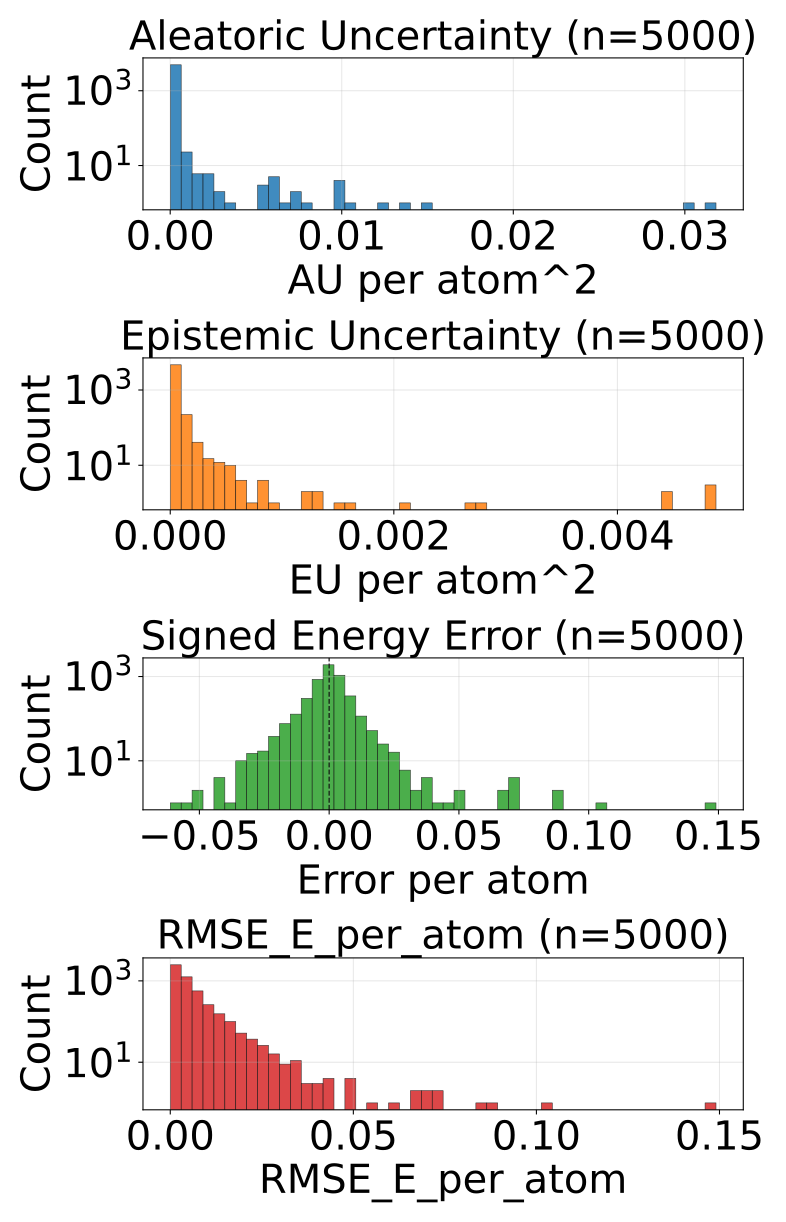

The data file committed next to this chart (first rows):
config_index, num_atoms, ref_energy, pred_energy, error, sq_error, rmse_e_atom, aleatoric_var, epistemic_var, total_var
0, 20.0, -525.9, -525.9, 0.003418, 1.1682510375976562e-05, 0.003418, 2.0074312487849966e-05, 7.952005034894682e-06, 2.8026317522744648e-05
1, 22.0, -613.4, -613.4, -0.0003662, 1.341104507446289e-07, 0.0003662, 9.252328709408175e-06, 2.1709129214286804e-06, 1.1423241630836856e-05
2, 24.0, -732.7, -732.7, -0.002014, 4.056841135025024e-06, 0.002014, 4.249934499966912e-05, 8.029118362173904e-06, 5.052846245234832e-05
3, 21.0, -598.2, -598.2, 0.007202, 5.187094211578369e-05, 0.007202, 1.8638382243807428e-05, 9.261071681976318e-06, 2.7899453925783746e-05
4, 22.0, -664, -664, 0.001648, 2.7157366275787354e-06, 0.001648, 1.2251362022652756e-05, 8.055008947849274e-06, 2.0306371879996732e-05
5, 23.0, -724.1, -724.1, 0.0, 0.0, 0.0, 1.1100235496996902e-05, 2.2569670363736805e-06, 1.3357202988117933e-05
6, 23.0, -724, -724, -0.002869, 8.229166269302368e-06, 0.002869, 1.0466882486070972e-05, 9.41101461648941e-06, 1.9877898012055084e-05
7, 22.0, -546.5, -546.5, 0.0, 0.0, 0.0, 6.907997430971591e-06, 2.2707506559527246e-06, 9.17874785955064e-06
8, 24.0, -671.4, -671.4, 0.00177, 3.1329691410064697e-06, 0.00177, 9.7863130577025e-06, 4.220753908157349e-06, 1.4007066965859849e-05
9, 24.0, -625, -625, 0.001831, 3.3527612686157227e-06, 0.001831, 8.70810526976129e-06, 2.8677284262812464e-06, 1.1575833923416212e-05
10, 24.0, -624.9, -624.9, 0.0006104, 3.725290298461914e-07, 0.0006104, 8.53515575727215e-06, 3.0742958188056946e-06, 1.1609451576077845e-05
11, 24.0, -563.6, -563.6, -0.007568, 5.728006362915039e-05, 0.007568, 1.3083658814139199e-05, 1.1005065971403383e-05, 2.408872387604788e-05
12, 25.0, -622.9, -622.9, 0.00238, 5.666166543960571e-06, 0.00238, 8.485406397085171e-06, 6.947852853045333e-06, 1.5433259250130504e-05
13, 25.0, -622.9, -622.9, -0.0004883, 2.384185791015625e-07, 0.0004883, 1.0082339940709062e-05, 1.3815611964673735e-05, 2.3897951905382797e-05
14, 27.0, -686.9, -686.9, -0.0009155, 8.381903171539307e-07, 0.0009155, 9.39391156862257e-06, 4.42601731265313e-06, 1.381992842652835e-05
15, 23.0, -547.6, -547.6, 0.0004272, 1.825392246246338e-07, 0.0004272, 8.035937753447797e-06, 2.684071660041809e-06, 1.0720009413489606e-05
16, 23.0, -547.6, -547.6, 0.004028, 1.6227364540100098e-05, 0.004028, 1.4233564797905274e-05, 6.509199920401443e-06, 2.0742765627801418e-05
17, 24.0, -610, -610, 0.0004883, 2.384185791015625e-07, 0.0004883, 7.4368131208757404e-06, 2.225115849796566e-06, 9.661928743298631e-06
18, 25.0, -667.5, -667.5, 0.002258, 5.09992241859436e-06, 0.002258, 7.88591023592744e-06, 1.7434358596801758e-06, 9.629346095607616e-06
19, 26.0, -621, -621, 0.004578, 2.0954757928848267e-05, 0.004578, 9.821882485994138e-06, 3.818794994003838e-06, 1.3640677934745327e-05
20, 27.0, -673.8, -673.8, 0.002075, 4.306435585021973e-06, 0.002075, 7.875008122937288e-06, 2.6401132799946936e-06, 1.0515121175558306e-05
21, 26.0, -578.1, -578.1, 0.002502, 6.2622129917144775e-06, 0.002502, 1.0408925845695194e-05, 7.4319541454315186e-06, 1.7840880900621414e-05
22, 27.0, -632.4, -632.4, -0.001282, 1.642853021621704e-06, 0.001282, 9.088900696951896e-06, 1.0284968084306456e-05, 1.9373868781258352e-05
23, 26.0, -521.6, -521.6, 0.0003662, 1.341104507446289e-07, 0.0003662, 4.8698721002438106e-06, 1.4262274135035113e-06, 6.296099400060484e-06
24, 27.0, -577.9, -577.9, 0.0002441, 5.960464477539063e-08, 0.0002441, 9.672329724708106e-06, 6.073154509067535e-06, 1.5745485143270344e-05
25, 28.0, -590.6, -590.6, -0.002258, 5.09992241859436e-06, 0.002258, 8.592832273279782e-06, 5.468539711728226e-06, 1.4061371985008009e-05
26, 28.0, -590.6, -590.6, -0.002991, 8.944422006607056e-06, 0.002991, 1.1512055607454386e-05, 1.3492443031282164e-05, 2.5004497729241848e-05
27, 33.0, -811.1, -811.1, 0.008179, 6.689131259918213e-05, 0.008179, 6.00999228481669e-05, 3.893244866048917e-05, 9.903237514663488e-05
28, 26.0, -564.4, -564.4, 0.001709, 2.9206275939941406e-06, 0.001709, 7.28239774616668e-06, 5.904026238567894e-06, 1.3186423529987223e-05
29, 27.0, -523.5, -523.5, 0.001648, 2.7157366275787354e-06, 0.001648, 8.331664503202774e-06, 1.2746267202601302e-05, 2.1077932615298778e-05
30, 29.0, -628.4, -628.4, -0.0001221, 1.4901161193847656e-08, 0.0001221, 7.467875548172742e-06, 3.0655414775537793e-06, 1.053341657097917e-05
31, 28.0, -538, -538, 0.001404, 1.9706785678863525e-06, 0.001404, 1.3642842532135546e-05, 1.2498535397753585e-05, 2.614137702039443e-05
32, 29.0, -590, -590, 0.004761, 2.2664666175842285e-05, 0.004761, 1.0825116987689398e-05, 1.3886206033930648e-05, 2.4711323931114748e-05
33, 26.0, -408.3, -408.3, 0.0001221, 1.4901161193847656e-08, 0.0001221, 1.4408707102120388e-05, 9.383680662722327e-06, 2.3792388674337417e-05
34, 26.0, -408.3, -408.3, -0.003296, 1.0862946510314941e-05, 0.003296, 1.4434202057600487e-05, 1.756921483320184e-05, 3.2003415981307626e-05
35, 28.0, -485.5, -485.5, -0.0006409, 4.10713255405426e-07, 0.0006409, 1.0707574801926967e-05, 7.402663868560921e-06, 1.8110238670487888e-05
36, 28.0, -485.5, -485.5, 0.0001831, 3.3527612686157227e-08, 0.0001831, 9.042491910804529e-06, 7.42361862648977e-06, 1.64661105372943e-05
37, 28.0, -485.4, -485.4, -0.005646, 3.187451511621475e-05, 0.005646, 1.52976226672763e-05, 3.2972079679893795e-06, 1.859483018051833e-05
38, 28.0, -485.5, -485.5, -0.0001221, 1.4901161193847656e-08, 0.0001221, 6.0046631915611215e-06, 1.3856682699042722e-06, 7.390331575152231e-06
39, 29.0, -539.2, -539.2, -0.002197, 4.827976226806641e-06, 0.002197, 1.3533853234548587e-05, 1.5233270460157655e-05, 2.8767124604200944e-05
40, 29.0, -539.2, -539.2, -0.002319, 5.379319190979004e-06, 0.002319, 1.1351623470545746e-05, 1.4714710232510697e-05, 2.6066332793561742e-05
41, 33.0, -721.9, -721.9, -0.002258, 5.09992241859436e-06, 0.002258, 1.0969738468702417e-05, 7.31050977265113e-06, 1.8280248696100898e-05
42, 33.0, -721.9, -721.9, -0.001953, 3.814697265625e-06, 0.001953, 1.1625116712821182e-05, 1.2019649147987366e-05, 2.364476677030325e-05
43, 35.0, -797.6, -797.6, 0.004028, 1.6227364540100098e-05, 0.004028, 9.562779268890154e-06, 9.097717338590883e-06, 1.8660495697986335e-05
44, 30.0, -552.4, -552.4, 0.001831, 3.3527612686157227e-06, 0.001831, 1.0272690815327223e-05, 4.481524229049683e-06, 1.4754215044376906e-05
45, 34.0, -728, -728, -6.103515625e-05, 3.725290298461914e-09, 6.103515625e-05, 1.0714370546338614e-05, 3.821402970061172e-06, 1.4535773516399786e-05
46, 34.0, -728, -728, -0.002563, 6.571412086486816e-06, 0.002563, 9.54622282733908e-06, 3.3915043786691967e-06, 1.2937727660755627e-05
47, 27.0, -468.9, -468.9, 0.005829, 3.397557884454727e-05, 0.005829, 1.9974977476522326e-05, 1.0116677913174499e-05, 3.0091654480202124e-05
48, 28.0, -525.2, -525.2, 0.01178, 0.0001388, 0.01178, 2.804109317366965e-05, 9.252316885977052e-06, 3.72934082406573e-05
49, 28.0, -525.3, -525.3, -0.00238, 5.666166543960571e-06, 0.00238, 1.0752928574220277e-05, 4.127062766201561e-06, 1.487999179516919e-05
50, 28.0, -432.9, -432.9, 0.0003357, 1.126900315284729e-07, 0.0003357, 6.569858214788837e-06, 1.5072989754116861e-06, 8.077156962826848e-06
51, 29.0, -488.5, -488.5, 0.001129, 1.27498060464859e-06, 0.001129, 1.590191459399648e-05, 1.3205781215219758e-05, 2.910769580921624e-05
52, 30.0, -540.4, -540.4, 0.00238, 5.666166543960571e-06, 0.00238, 6.4074861256813165e-06, 1.8242747046315344e-06, 8.231761057686526e-06
53, 34.0, -684.8, -684.8, 0.0008545, 7.301568984985352e-07, 0.0008545, 8.457368494418915e-06, 4.755891950480873e-06, 1.3213260899647139e-05
54, 34.0, -684.8, -684.8, -0.0006714, 4.507601261138916e-07, 0.0006714, 1.0247556019749027e-05, 9.370594852953218e-06, 1.9618149963207543e-05
55, 36.0, -760.4, -760.4, 0.001099, 1.2069940567016602e-06, 0.001099, 1.1845702829305083e-05, 1.7521344489068724e-05, 2.9367047318373807e-05
56, 36.0, -760.4, -760.4, 0.002808, 7.88271427154541e-06, 0.002808, 7.421463124046568e-06, 4.30326917921775e-06, 1.1724732758011669e-05
57, 30.0, -454.2, -454.2, 0.00174, 3.0258670449256897e-06, 0.00174, 1.081574009731412e-05, 7.310928594961297e-06, 1.8126669601770118e-05
58, 35.0, -681.6, -681.6, -0.002136, 4.563480615615845e-06, 0.002136, 9.54812639974989e-06, 2.932548568423954e-06, 1.2480674740800168e-05
59, 35.0, -681.6, -681.6, 0.003784, 1.4320015907287598e-05, 0.003784, 8.3762051872327e-06, 8.663349035487045e-06, 1.7039554222719744e-05
... 4,940 more rows
